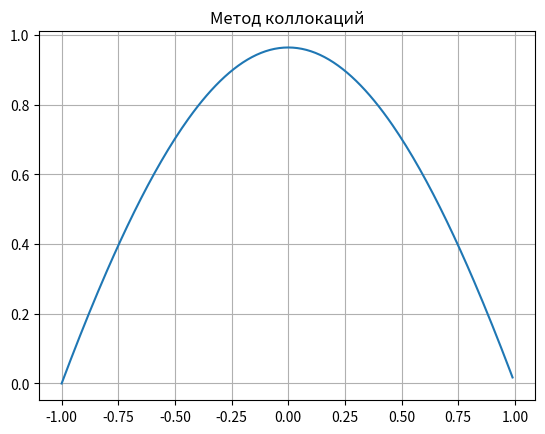
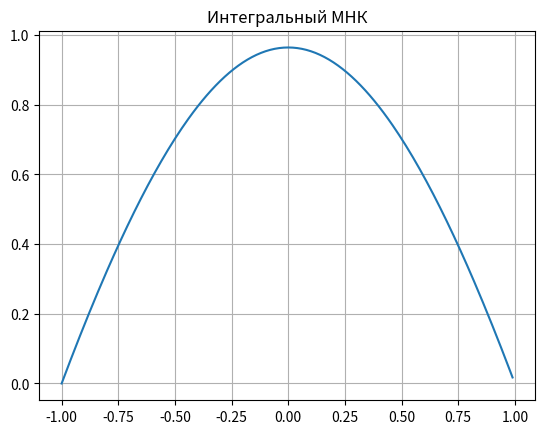
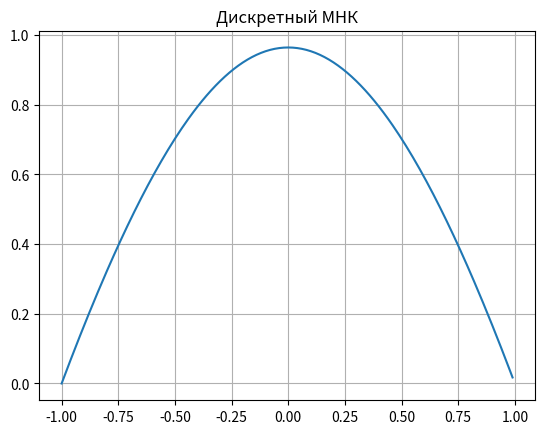
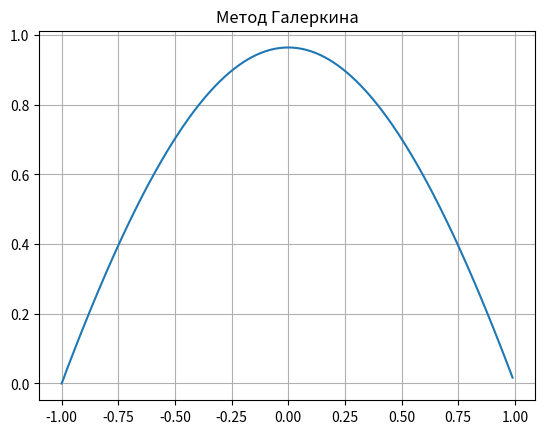

Reproduce these figures in Python, in order.
import math
import numpy
from numpy import linspace
import matplotlib.pyplot as plt 
import pylab
import sympy
from sympy.solvers.solveset import linsolve
import functools

x = sympy.Symbol('x')

k = 2
num_var = 5

a = -1
b = 1

def task():
	dif_p = 5
	coeffs = [lambda x: 1 + math.cos(k) * x ** 2,
			  lambda x: 0,
			  lambda x: math.sin(k)]
	f = lambda x: -1
	print("")
	print( linspace(a + 0.2, b - 0.2, num_var))
	print("")
	print("Метод коллокаций: ", list(CollocationMethod.collocations_method(generate_basis_sequence(num_var),linspace(a + 0.2, b - 0.2, num_var))))
	print("Интегральный МНК: ", list(LSM.integral_least_square_method(generate_basis_sequence(num_var), a, b)))
	print("Дискретный МНК: ", list(LSM.discrete_least_square_method(generate_basis_sequence(num_var),num_var + dif_p, a, b)))
	print("Метод Галеркина: ", list(GalerkinMethod.galerkin_method(generate_basis_sequence(num_var), a, b)))
	collocation_points = numpy.linspace(a, b, 100)
	res_collocation = CollocationMethod.collocation_method(coeffs, f, collocation_points)
	res_integral = LSM.integral_LSM(coeffs, f, 50, a, b)
	points = numpy.linspace(a, b, 200)
	res_discrete = LSM.discrete_LSM(coeffs, f, 100, points)
	res_galerkin = GalerkinMethod.Galerkin_method(coeffs, f, 50, a, b)
	show_plots([[res_collocation]], a, b, 0.01, "Метод коллокаций")
	show_plots([[res_integral]], a, b, 0.01, "Интегральный МНК")
	show_plots([[res_discrete]], a, b, 0.01, "Дискретный МНК")
	show_plots([[res_galerkin]], a, b, 0.01, "Метод Галеркина")
	# show_plots([[res_collocation], [res_integral], [res_discrete],[res_galerkin]], a, b, 0.01, "All plots combined: ")

def func_for_substantiation(subs):
	func = sympy.sin(k) * sympy.diff(subs, x, x) + ((1 + sympy.cos(k) * x ** 2) * subs + 1)
	return func

def generate_basis_sequence(n):
	sequence = []
	for i in range(n):
		sequence.append((x ** i) * (1 - x ** 2))
	return sequence

def build_function_from_basis(basis):
	result = 0
	for i in range(len(basis)):
		current_a = sympy.Symbol('a' + str(i))
		result += current_a * basis[i]
	return result

def get_basis_function(n):
	if not n:
		return lambda x: 0
	return lambda x: x ** (n - 1) * (1 - x ** 2)


def get_basis_system(num_of_basis_functions):
	return [get_basis_function(n) for n in range(num_of_basis_functions)]

def numerical_integration(f, a, b):
	n = 100
	dx = (b - a) / n
	xlist = numpy.arange(a, b, dx)
	ylist = [f(p) for p in xlist]
	return numpy.trapz(ylist, dx=dx)


def numerical_diff(f, x, n):
	h = 0.001
	if not n:
		return f(x)
	elif n == 1:
		return (f(x + h) - f(x - h)) / (2 * h)
	elif n == 2:
		return (f(x - h) - 2 * f(x) + f(x + h)) / (h ** 2)
	else:
		raise NotImplementedError

def show_plots(functions, start_x, end_x, dx, title):
	for f in functions:
		for function in f:
			x_list = numpy.arange(start_x, end_x, dx)
			y_list = [function(p) for p in x_list]
			plt.plot(x_list, y_list)
			plt.title(title)
	plt.grid(True)
	plt.show()
	

class CollocationMethod:
	def collocations_method(basis, points):
		func = build_function_from_basis(basis)
		psi_func = func_for_substantiation(func)
		symbols = [sympy.Symbol('a' + str(i)) for i in range(len(points))]
		lin_system = []
		for point in points:
			lin_system.append(psi_func.subs(x, point).evalf())
		answer = linsolve(lin_system, *symbols)
		return answer

	def collocation_method(coefficients, f, collocation_points):
		num_of_basis_functions = len(collocation_points) + 1
		basis = get_basis_system(num_of_basis_functions)

		def resudial_part_diff(a):
			return lambda x: sum(coefficients[i](x) * numerical_diff(basis[a], x, i)
								 for i in range(len(coefficients)))

		matrix = [[resudial_part_diff(i)(point) for i in range(1, num_of_basis_functions)]
				  for point in collocation_points]
		right_side = [f(point) - resudial_part_diff(0)(point)
					  for point in collocation_points]
		answer = numpy.linalg.solve(numpy.matrix(matrix), numpy.array(right_side))
		return lambda x: basis[0](x) + sum(answer[i - 1] * basis[i](x) for i in range(1, num_of_basis_functions))

class GalerkinMethod:
	def Galerkin_method(coefficients, f, num_of_basis_functions, a, b):
		basis = get_basis_system(num_of_basis_functions)

		def resudial_part_diff(a):
			return lambda x: sum(coefficients[i](x) * numerical_diff(basis[a], x, i)
								 for i in range(len(coefficients)))

		part_diffs = [resudial_part_diff(i) for i in range(num_of_basis_functions)]

		def optimal_numerical_integration(f1, f2, points):
			dx = 2 / len(points);
			return sum([(f1[i] * f2[i] * dx) for i in range(0, len(points))])

		points = numpy.linspace(a, b, 100)
		points = [(points[i] + points[i - 1]) / 2 for i in range(1, len(points))]

		opt_part_diffs = [None] * num_of_basis_functions
		opt_basis = [None] * num_of_basis_functions
		for i in range(1, num_of_basis_functions):
			opt_part_diffs[i] = []
			opt_basis[i] = []
			for point in points:
				opt_part_diffs[i].append(part_diffs[i](point))
				opt_basis[i].append(basis[i](point))

		matrix = [[optimal_numerical_integration(opt_part_diffs[j], opt_basis[i], points)
				   for j in range(1, num_of_basis_functions)]
				  for i in range(1, num_of_basis_functions)]
		right_side = [numerical_integration(
			lambda x: (f(x) - part_diffs[0](x)) * basis[i](x), a, b)
			for i in range(1, num_of_basis_functions)]
		answer = numpy.linalg.solve(numpy.matrix(matrix), numpy.array(right_side))
		return lambda x: basis[0](x) + sum(answer[i - 1] * basis[i](x)
											   for i in range(1, num_of_basis_functions))
	def galerkin_method(basis, a, b):
		func = build_function_from_basis(basis)
		psi_func = func_for_substantiation(func)
		symbols = [sympy.Symbol('a' + str(i)) for i in range(len(basis))]
		lin_system = []
		for i in range(len(basis)):
			lin_system.append(sympy.integrate(
				psi_func * basis[i], (x, a, b)).evalf())
		answer = linsolve(lin_system, *symbols)
		return answer

class LSM:
	def integral_LSM(coefficients, f, num_of_basis_functions, a, b):
		basis = get_basis_system(num_of_basis_functions)

		def resudial_part_diff(a):
			return lambda x: sum(coefficients[i](x) * numerical_diff(basis[a], x, i)
								 for i in range(len(coefficients)))

		part_diffs = [resudial_part_diff(i) for i in range(num_of_basis_functions)]

		matrix = [[numerical_integration(lambda x: part_diffs[i](x) * part_diffs[j](x), a, b)
				   for j in range(1, num_of_basis_functions)]
				  for i in range(1, num_of_basis_functions)]
		right_side = [numerical_integration(
			lambda x: (f(x) - part_diffs[0](x)) * part_diffs[i](x), a, b)
			for i in range(1, num_of_basis_functions)]
		answer = numpy.linalg.solve(numpy.matrix(matrix), numpy.array(right_side))
		return lambda x: basis[0](x) + sum(answer[i - 1] * basis[i](x)
										   for i in range(1, num_of_basis_functions))

	def discrete_LSM(coefficients, f, num_of_basis_functions, points):
		basis = get_basis_system(num_of_basis_functions)

		def resudial_part_diff(a, x):
			return sum(coefficients[i](x) * numerical_diff(basis[a], x, i)
					   for i in range(len(coefficients)))

		part_diffs_x = {(i, x): resudial_part_diff(i, x) for i in range(num_of_basis_functions)
						for x in points}

		matrix = [[sum(part_diffs_x[(i, x)] * part_diffs_x[(j, x)] for x in points)
				   for j in range(1, num_of_basis_functions)]
				  for i in range(1, num_of_basis_functions)]
		right_side = [sum([(f(x) - part_diffs_x[(0, x)]) * part_diffs_x[(i, x)] for x in points])
					  for i in range(1, num_of_basis_functions)]
		answer = numpy.linalg.solve(numpy.matrix(matrix), numpy.array(right_side))
		return lambda x: basis[0](x) + sum(answer[i - 1] * basis[i](x)
										   for i in range(1, num_of_basis_functions))

	def integral_least_square_method(basis, a, b):
		func = build_function_from_basis(basis)
		psi_func = func_for_substantiation(func)
		symbols = [sympy.Symbol('a' + str(i)) for i in range(len(basis))]
		lin_system = []
		for i in range(len(basis)):
			lin_system.append(sympy.integrate(2 * sympy.diff(
				psi_func, symbols[i]) * psi_func, (x, a, b)).evalf())
		answer = linsolve(lin_system, *symbols)
		return answer


	def discrete_least_square_method(basis, points_num, a, b):
		func = build_function_from_basis(basis)
		psi_func = func_for_substantiation(func)
		seq = [psi_func.subs(x, point) ** 2 for point
			   in linspace(a + 0.05, b - 0.05, points_num)]
		psi_sqr_sum = functools.reduce((lambda a, b: a + b), seq)
		symbols = [sympy.Symbol('a' + str(i)) for i in range(len(basis))]
		lin_system = []
		for i in range(len(basis)):
			lin_system.append(sympy.diff(psi_sqr_sum, symbols[i]).evalf())
		answer = linsolve(lin_system, *symbols)
		return answer

if __name__=='__main__':
	task()
